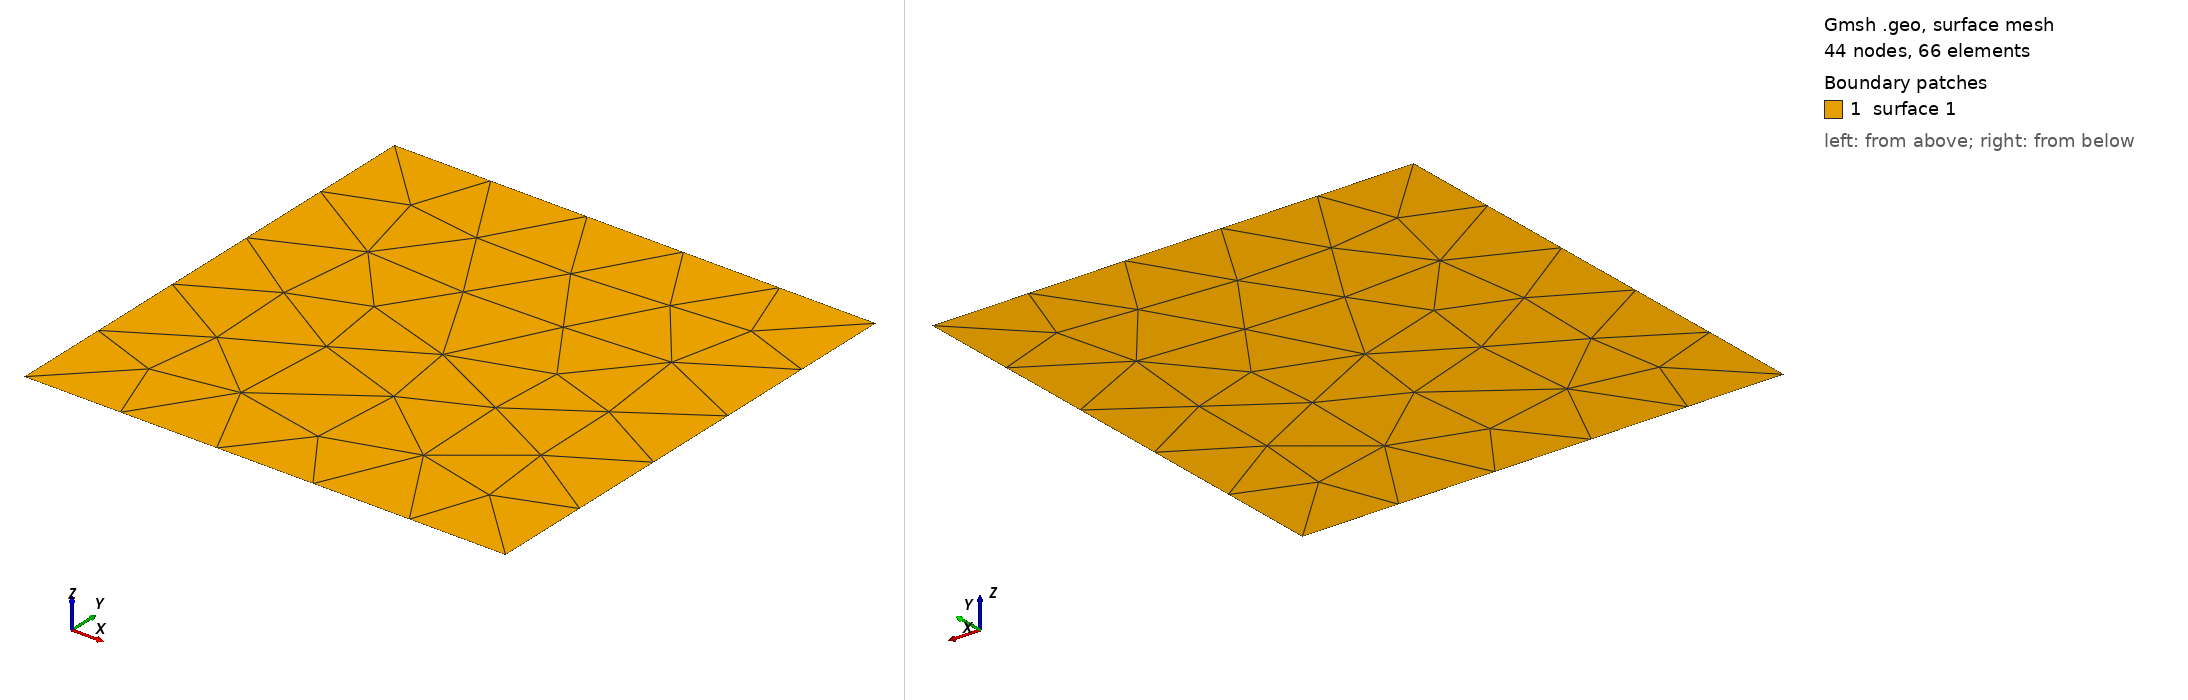

Gmsh geometry script, surface-meshed: 44 nodes, 66 surface elements. Boundary patches (legend numbers): 1 surface 1. Left view from above one corner, right view from below the opposite corner. The script declares no physical surfaces, so the legend lists its geometric surfaces. The drawing asked Gmsh for element sizes between 1% and 20% of the model's largest extent; the script's own settings can give other sizes.

=== squaremesh.geo (drawn) ===
// Gmsh project created on Tue Apr 25 10:47:15 2023
SetFactory("OpenCASCADE");
//+
Point(1) = {1, 1, 0, 1.0};
//+
Point(2) = {1, 2, 0, 1.0};
//+
Point(3) = {2, 2, 0, 1.0};
//+
Point(4) = {2, 1, 0, 1.0};
//+
Line(1) = {2, 1};
//+
Line(2) = {1, 4};
//+
Line(3) = {4, 3};
//+
Line(4) = {3, 2};
//+
Curve Loop(1) = {1, 2, 3, 4};
//+
Plane Surface(1) = {1};
//+
MeshSize {1} = 0.4;
